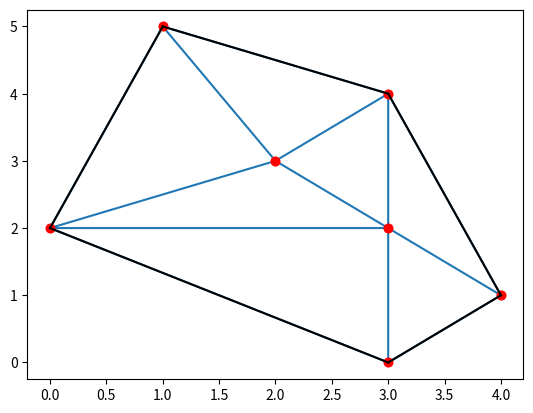

Reproduce this figure in Python.
# Importar las librerías requeridas
import scipy.constants as constants

# Mostrar el directorio de todas las constantes contenidas en ScyPy
print(f"Las constantes en el directorio de SciPy son: \n {dir(constants)}\n")

# Conocer la cantidad de constantes
print(f"La cantidad de constantes en SciPy es: {len(dir(constants))} \n")

# Imprimir el valor de una constante de SciPy
print(f"El valor de Avogadro en SciPy es: {constants.Avogadro} \n")
print(f"El valor de un kilogramo en SciPy es: {constants.kilo} \n")

# Importar las librerías requeridas
import numpy as np
import scipy.linalg as linalg

# Crear los arreglos con los coeficientes
a = np.array([[4, 2, 5], [2, 5, 1], [3, 3, 8]])
b = np.array([100, 80, 60])

# Resolver el sistema de ecuaciones
respuesta = linalg.solve(a, b)

# Mostrar los resultados
print (f"El valor de x es: {respuesta[0]} \n")
print (f"El valor de y es: {respuesta[1]} \n")
print (f"El valor de z es: {respuesta[2]} \n")

# Importar las librerías requeridas
import numpy as np
import scipy.stats as stats

# Crear un arreglo de números aleatorios
valores = np.random.normal(size=100)

# Calcular los estadísticos del arreglo
est_descript = stats.describe(valores)

# Mostrar los estadísticos del arreglo
print(f"El número de observaciones del arreglo es: {est_descript[0]} \n")
print(f"El valor mínimo del arreglo es: {est_descript[1][0]} \n")
print(f"El valor máximo del arreglo es: {est_descript[1][1]} \n")
print(f"La media del arreglo es: {est_descript[2]} \n")
print(f"La varianza del arreglo es: {est_descript[3]} \n")
print(f"La skewness del arreglo es: {est_descript[4]} \n")
print(f"La kurtosis del arreglo es: {est_descript[5]} \n")

# Importar las librerías requeridas
import numpy as np
import scipy.spatial.distance as dst

# Crear los puntos con las coordenadas
punto_01 = (1,0)
punto_02 = (3,4)

# Calcular la distancia euclideana
dist_euclideana = dst.euclidean(punto_01, punto_02)

# Mostrar los resultados
print(f"La distancia euclideana entre {punto_01} y {punto_02} \
es {dist_euclideana}")

# Importar las librerías requeridas
import numpy as np
import scipy.spatial.distance as dst

# Crear los puntos con las coordenadas
punto_01 = (1,0)
punto_02 = (3,4)

# Calcular la distancia de Manhattan
dist_manhattan = dst.cityblock(punto_01, punto_02)

# Mostrar los resultados
print(f"La distancia de Manhattan entre {punto_01} y {punto_02} \
es {dist_manhattan}")

# Importar las librerías requeridas
import numpy as np
import scipy.spatial.distance as dst

# Crear los puntos con las coordenadas
punto_01 = (1,0)
punto_02 = (3,4)
#punto_02 = (0,1)

# Calcular la distancia de coseno
dist_coseno = dst.cosine(punto_01, punto_02)

# Mostrar la distancia de coseno
print(f"La distancia de coseno entre {punto_01} y {punto_02} es {dist_coseno}")

# Importar las librerías requeridas
import numpy as np
import scipy.spatial.distance as dst

# Crear las secuencias
secuencia_01 = (1, 0)
secuencia_02 = (0, 1)
#secuencia_02 = (1, 0)

#secuencia_01 = (True, True, True, True, True)
#secuencia_02 = (True, False, False, True, True)

# Calcular la distancia de Hamming
dist_hamming = dst.hamming(secuencia_01, secuencia_02)

# Mostrar la distancia de Hamming
print(f"La distancia de Hamming entre {secuencia_01} y \
{secuencia_02} es {dist_hamming}")

# Importar las librerías requeridas
import numpy as np
import matplotlib.pyplot as plt
import scipy.spatial as spt

# Crear un arreglo de NumPy con siete puntos
puntos = np.array([[1, 5], [3, 4], [2, 3], [3, 0], [3, 2], [0, 2], [4, 1]])
#puntos = np.array([[1, 5], [3, 4], [3, 0],  [0, 2], [4, 1]])

# Descomponer el área en triángulos con el método de Delaunay
triangulos = spt.Delaunay(puntos).simplices

# Graficar los triángulos
plt.triplot(puntos[:, 0], puntos[:, 1], triangulos)

# Mostrar los vértices de los triángulos
plt.scatter(puntos[:, 0], puntos[:, 1], color='r')

# Mostrar el gráfico
plt.show()

# Importar las librerías requeridas
import numpy as np
import matplotlib.pyplot as plt
import scipy.spatial as spt

# Crear un arreglo de NumPy con siete puntos
puntos = np.array([[1, 5], [3, 4], [2, 3], [3, 0], [3, 2], [0, 2], [4, 1]])

# Descomponer el área en triángulos con el método de Delaunay
casco = spt.ConvexHull(puntos)
puntos_casco =casco.simplices

# Graficar el casco convexo
for s in puntos_casco:
  plt.plot(puntos[s, 0], puntos[s, 1], 'k-')

# Mostrar los puntos originales
plt.scatter(puntos[:, 0], puntos[:, 1], color='r')

# Mostrar el gráfico
plt.show()

# Resuelva en esta celda el ejercicio 00


# Resuelva en esta celda el ejercicio 01


# Resuelva en esta celda el ejercicio 02


# Resuelva en esta celda el ejercicio 03


# Resuelva en esta celda el ejercicio 04


# Resuelva en esta celda el ejercicio 05


# Resuelva en esta celda el ejercicio 06


# Resuelva en esta celda el ejercicio 07


# Resuelva en esta celda el ejercicio 08


# Resuelva en esta celda el ejercicio 09
